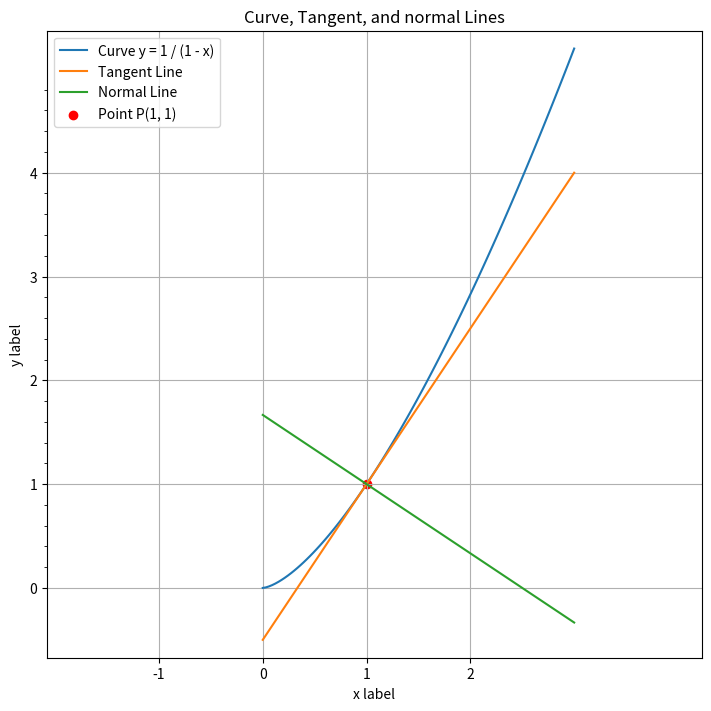

Write the Python code that produced this figure.
import numpy as np
import matplotlib.pyplot as plt
from matplotlib.ticker import MultipleLocator

def curve_function(x):
    return x**(3/2)

# Plot the curve
x_vals = np.linspace(0, 3, 100)
y_vals = curve_function(x_vals)

# Plot the tangent lineand the normal line of the function
tangent_line = ((3/2) * x_vals) - (1/2)
normal_line = ((-2/3)* x_vals) + (5/3)


# Plot settings
# Define the width and height of the figure in inches
width = 7
height = 7

fig, ax = plt.subplots(figsize=(width, height), layout='constrained')

#plot the curve , normal and tangent lines
ax.plot(x_vals, y_vals, label="Curve y = 1 / (1 - x)")
ax.plot(x_vals, tangent_line, label="Tangent Line")
ax.plot(x_vals, normal_line, label="Normal Line")

# Mark the point P(1, 1) on the plot
ax.scatter(1, 1, color='red', label="Point P(1, 1)")

# set plot config
ax.axis('equal') # set a 1:1 scale in XY axis (square grid)
ax.set_xlabel('x label')  # Add an x-label to the axes.
ax.set_ylabel('y label')  # Add a y-label to the axes.
ax.legend()

# Enable the grid
ax.grid(True)

# Define the step size for the ticks
step = 1

# Calculate the tick locations using numpy.arange
x_ticks = np.arange(-1, 3, step)
y_ticks = np.arange(0, 5, step)


# Set the tick locations on the x and y axes
ax.set_xticks(x_ticks)
ax.set_yticks(y_ticks)
ax.set_yticks(np.arange(0, 5, 0.2), minor=True)



ax.set_title("Curve, Tangent, and normal Lines")
plt.show()